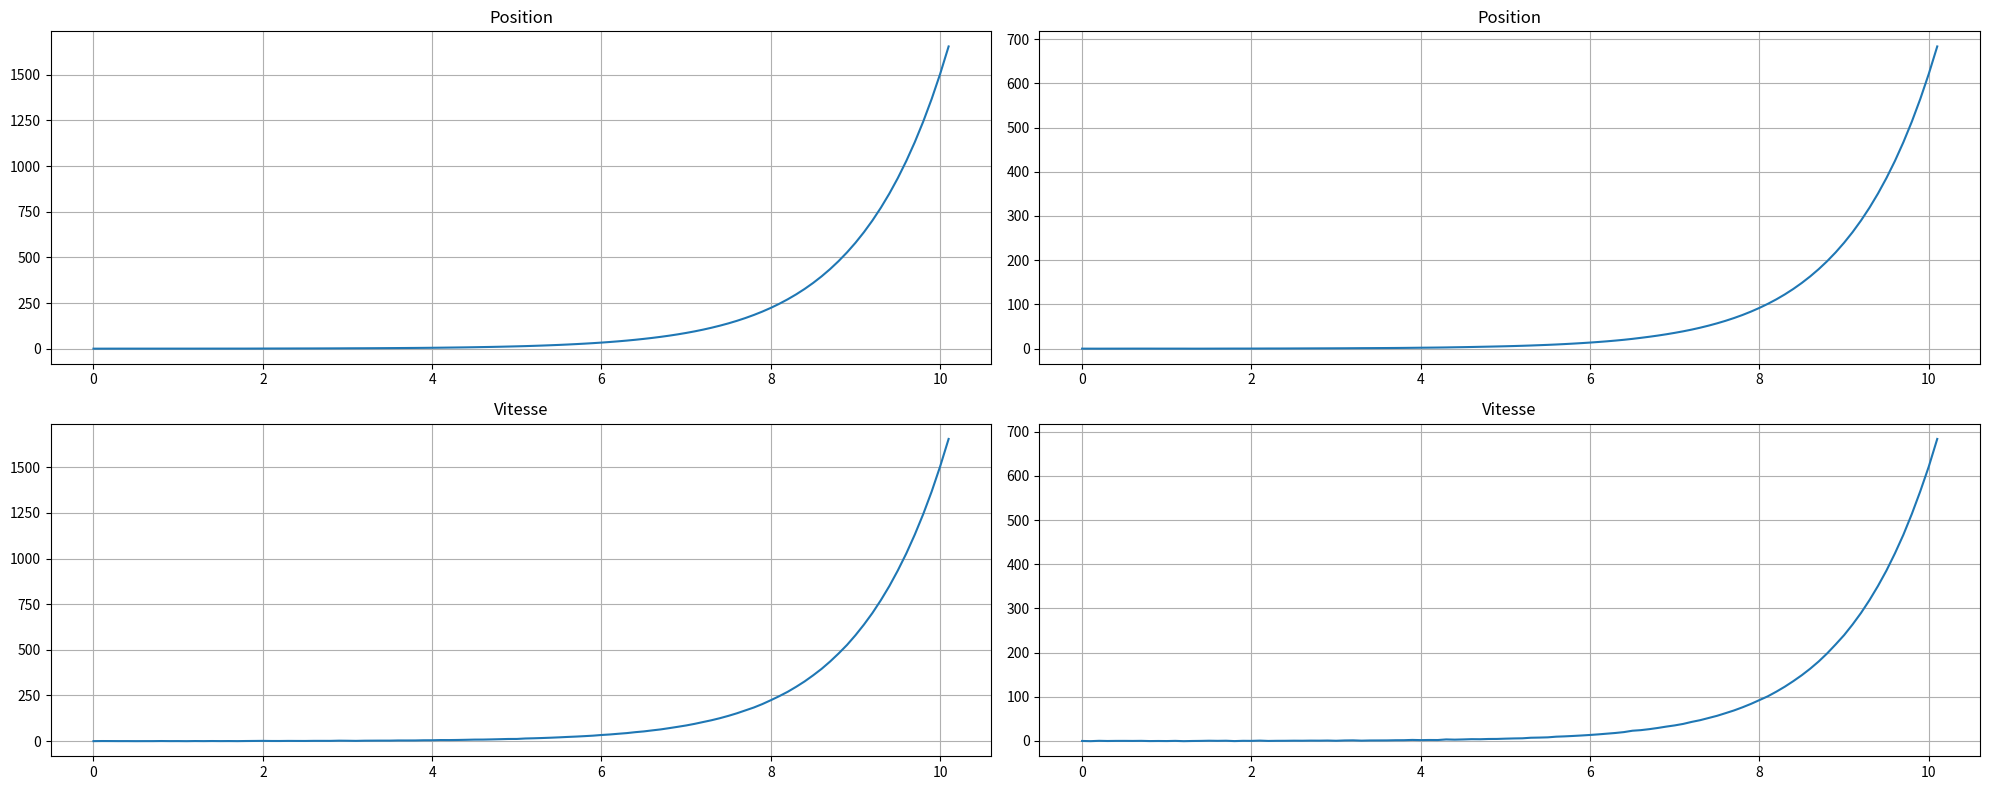
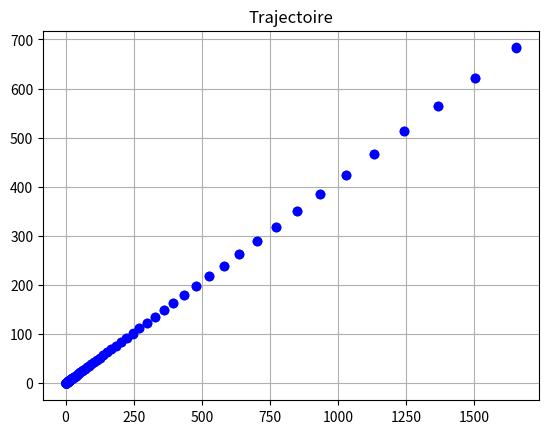

Here is the Python script that generated these plots, in order:
###############################
# IMPORTS
###############################
import numpy as np
import matplotlib.pyplot as plt
from numpy.random import randn

##############################
# FONCTIONS
##############################
def Trajec_MRU(N, Tech, sigma) :
    """ 
        Génération d'une trajectoire MRU 
        d'après un bruit blanc gaussien centré 
        comprenant un bruit de modèle
    """
    t = np.arange(0, (N+1)*Tech, Tech)
    
    A = np.array(([1, Tech],
                  [0, 1]))

    Q = np.array(([Tech**3/3, Tech**2/2],
                  [Tech**2/2, Tech]))
    
    D = np.linalg.cholesky(Q)
    
    X = np.zeros((2, N+1))

    for k in range(N):
        w = D @ randn(2, 1)
        X[:, k+1] = (A @ X[:, k] + w)[:,0]
        print("W =", w, "\nX_", k, " = ", X[:, k+1])
    
    t = np.arange(0, (N+1)*Tech, Tech)
    return t, X

###############################
# CALCUL MRU
###############################
N = 101      # Taille échantillon
sigma = 3     # Variance bbgc
Tech = 1/10  # Temps d'échantillonnage en seconde

t1, X = Trajec_MRU(N, Tech, sigma)
t2, Y = Trajec_MRU(N, Tech, sigma)
###############################
# AFFICHAGE
###############################
fig, axs = plt.subplots(2, 2, figsize=(20, 8))
labels = ['Position', 'Vitesse', 'Accélération']
for i in range(2):
    axs[i,0].plot(t1, X[i, :])
    axs[i,0].set_title(labels[i])
    axs[i,0].grid(True)
    axs[i,1].plot(t2, Y[i, :])
    axs[i,1].set_title(labels[i])
    axs[i,1].grid(True)

plt.tight_layout()
plt.show()

plt.figure()
plt.plot(X, Y, 'bo')
plt.title("Trajectoire")
plt.grid()